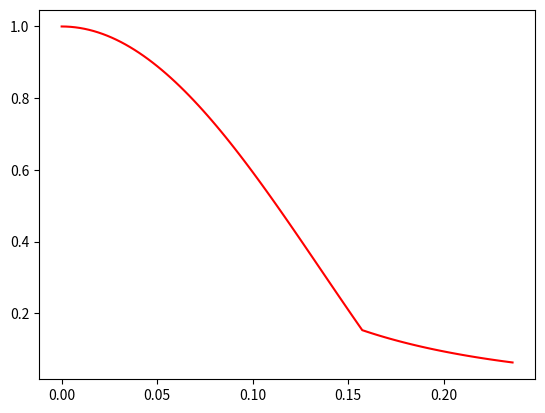

Here is the Python script that generated this plot:
import numpy as np
import matplotlib.pyplot as plt
import scipy.special as spec

K_INFTY = 2.026
M2 = 0.0040673
PI = 3.1416
L_R2 = 0.09706
D_R = 0.007086
D_C = 0.001301


def J_0(x):
    return spec.jn(0, x)

def J_1(x):
    return spec.jn(1, x)

def I_0(x):
    return spec.iv(0, x)

def I_1(x):
    return spec.iv(1, x)

def K_0(x):
    return spec.kv(0, x)

def K_1(x):
    return spec.kv(1, x)

def B_r(h):
    return ((K_INFTY-1)/M2 - (PI/h)**2)**0.5

def bar_K_r2(h):
    return 1/L_R2+(PI/h)**2

def equleft(r, h):
    Br = B_r(h)
    left = Br*J_1(Br*r)/J_0(Br*r)
    return left

def equright(r, h):
    kr_bar = bar_K_r2(h)**0.5
    right = kr_bar*D_R/D_C*K_1(kr_bar*r)/K_0(kr_bar*r)
    return right

def psi_c(r, H):
    Br = B_r(H)
    return J_0(Br*r)

def psi_r(r, H):
    kr_bar = bar_K_r2(H)**0.5
    return K_0(kr_bar*r)

def psi_func(r, R_c, H):
    c1 = 1/psi_c(0, H)
    c2 = c1*psi_c(R_c, H)/psi_r(R_c, H)

    if r < R_c:
        return c1*psi_c(r, H)
    
    else:
        return c2*psi_r(r, H)

R = 0.1574
H = 0.375
r = np.linspace(0, 1.5*R, 100, endpoint=True)

psi = np.linspace(0, 1.5*R, 100, endpoint=True)

for i in range(100):
    x = float(r[i])
    psi[i] = psi_func(x, R, H)

plt.plot(r, psi, color = 'red')

plt.show()